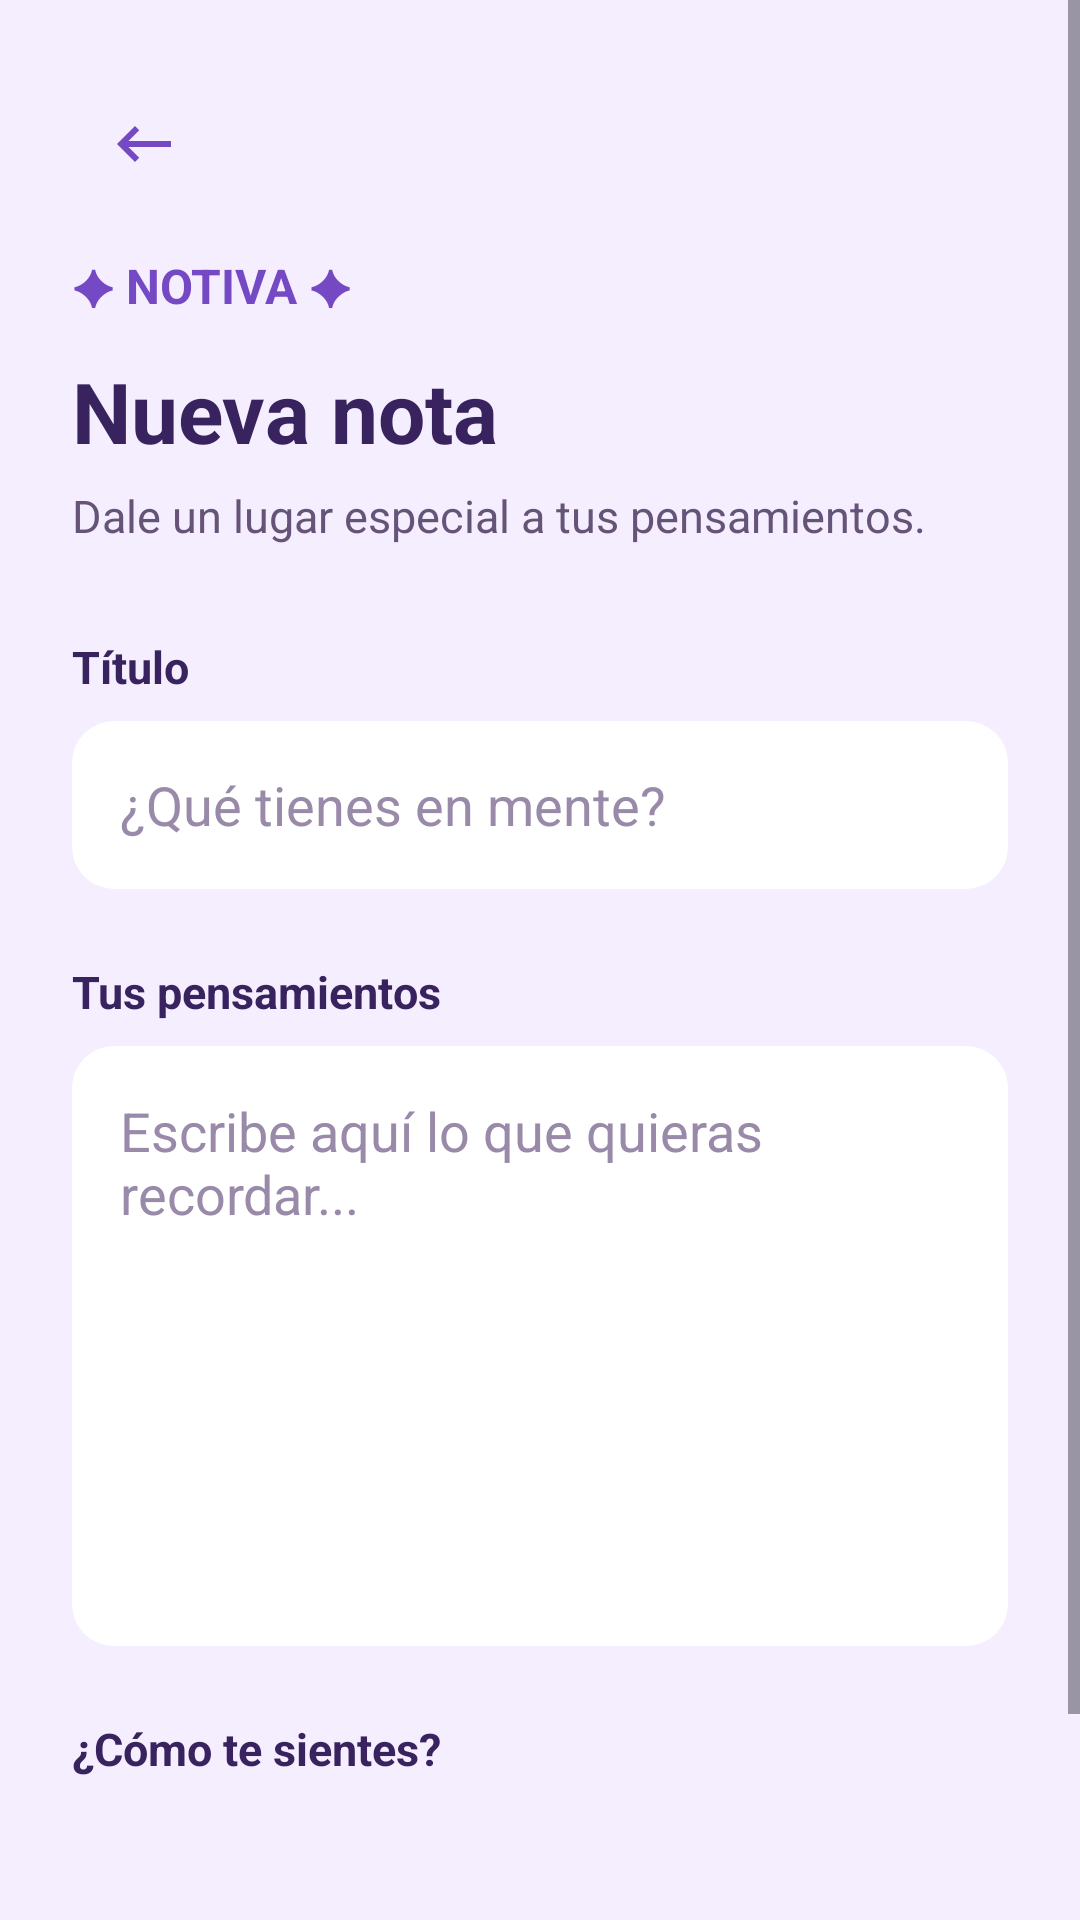

Write the Android layout XML for this screen, with the resource values it uses.
<!-- AndroidManifest.xml: application theme Theme.NOTIVA -->
<!-- res/layout/activity_nota_editor.xml -->
<?xml version="1.0" encoding="utf-8"?>
<ScrollView
    xmlns:android="http://schemas.android.com/apk/res/android"
    android:id="@+id/main"
    android:layout_width="match_parent"
    android:layout_height="match_parent"
    android:background="#F4EEFF"
    android:fillViewport="true"
    android:clipToPadding="false">

    <LinearLayout
        android:layout_width="match_parent"
        android:layout_height="wrap_content"
        android:orientation="vertical"
        android:padding="24dp">

        
        <ImageButton
            android:id="@+id/btnVolverNota"
            android:layout_width="48dp"
            android:layout_height="48dp"
            android:src="@drawable/ic_volver"
            android:background="?attr/selectableItemBackgroundBorderless"
            android:padding="12dp"
            android:contentDescription="Volver a mis notas" />

        
        <TextView
            android:layout_width="match_parent"
            android:layout_height="wrap_content"
            android:layout_marginTop="12dp"
            android:text="✦ NOTIVA ✦"
            android:textColor="#7548C4"
            android:textStyle="bold"
            android:textSize="16sp" />

        <TextView
            android:id="@+id/txtTituloEditor"
            android:layout_width="match_parent"
            android:layout_height="wrap_content"
            android:layout_marginTop="12dp"
            android:text="Nueva nota"
            android:textColor="#39235E"
            android:textSize="28sp"
            android:textStyle="bold" />

        <TextView
            android:layout_width="match_parent"
            android:layout_height="wrap_content"
            android:layout_marginTop="6dp"
            android:text="Dale un lugar especial a tus pensamientos."
            android:textColor="#655477"
            android:textSize="15sp" />

        
        <TextView
            android:layout_width="match_parent"
            android:layout_height="wrap_content"
            android:layout_marginTop="30dp"
            android:text="Título"
            android:textStyle="bold"
            android:textColor="#39235E"
            android:textSize="15sp" />

        <EditText
            android:id="@+id/edtTituloNota"
            android:layout_width="match_parent"
            android:layout_height="56dp"
            android:layout_marginTop="8dp"
            android:background="@drawable/fondo_campo"
            android:hint="¿Qué tienes en mente?"
            android:inputType="textCapSentences"
            android:singleLine="true"
            android:padding="16dp"
            android:textColor="#39235E"
            android:textColorHint="#988AA8" />

        
        <TextView
            android:layout_width="match_parent"
            android:layout_height="wrap_content"
            android:layout_marginTop="24dp"
            android:text="Tus pensamientos"
            android:textStyle="bold"
            android:textColor="#39235E"
            android:textSize="15sp" />

        <EditText
            android:id="@+id/edtContenidoNota"
            android:layout_width="match_parent"
            android:layout_height="200dp"
            android:layout_marginTop="8dp"
            android:background="@drawable/fondo_campo"
            android:hint="Escribe aquí lo que quieras recordar..."
            android:inputType="textMultiLine|textCapSentences"
            android:gravity="top|start"
            android:padding="16dp"
            android:textColor="#39235E"
            android:textColorHint="#988AA8" />

        
        <TextView
            android:layout_width="match_parent"
            android:layout_height="wrap_content"
            android:layout_marginTop="24dp"
            android:text="¿Cómo te sientes?"
            android:textStyle="bold"
            android:textColor="#39235E"
            android:textSize="15sp" />


        <GridLayout
            android:id="@+id/gridEmociones"
            android:layout_width="match_parent"
            android:layout_height="wrap_content"
            android:layout_marginTop="12dp"
            android:columnCount="3"
            android:alignmentMode="alignMargins"
            android:useDefaultMargins="false" />


        
        <Button
            android:id="@+id/btnGuardarNota"
            android:layout_width="match_parent"
            android:layout_height="56dp"
            android:layout_marginTop="32dp"
            android:layout_marginStart="16dp"
            android:layout_marginEnd="16dp"
            android:text="Guardar nota"
            android:textAllCaps="false"
            android:textSize="16sp"
            android:textColor="#FFFFFF"
            android:backgroundTint="#7548C4" />

    </LinearLayout>

</ScrollView>
<!-- resources referenced by this layout -->
<resources>
  <!-- drawable fondo_campo (drawable) -->
  <?xml version="1.0" encoding="utf-8"?>
  <shape xmlns:android="http://schemas.android.com/apk/res/android"
      android:shape="rectangle">
  
      <solid android:color="#FFFFFF" />
  
      <corners android:radius="14dp" />
  
  </shape>
  <!-- drawable ic_volver (drawable) -->
  <vector xmlns:android="http://schemas.android.com/apk/res/android" android:autoMirrored="true" android:height="24dp" android:tint="#7548C4" android:viewportHeight="24" android:viewportWidth="24" android:width="24dp">
        
      <path android:fillColor="@android:color/white" android:pathData="M21,11H6.83l3.58,-3.59L9,6l-6,6 6,6 1.41,-1.41L6.83,13H21z"/>
      
  </vector>
  <style name="Theme.NOTIVA" parent="Base.Theme.NOTIVA" />
  <style name="Base.Theme.NOTIVA" parent="Theme.Material3.DayNight.NoActionBar">
          
          
      </style>
</resources>
